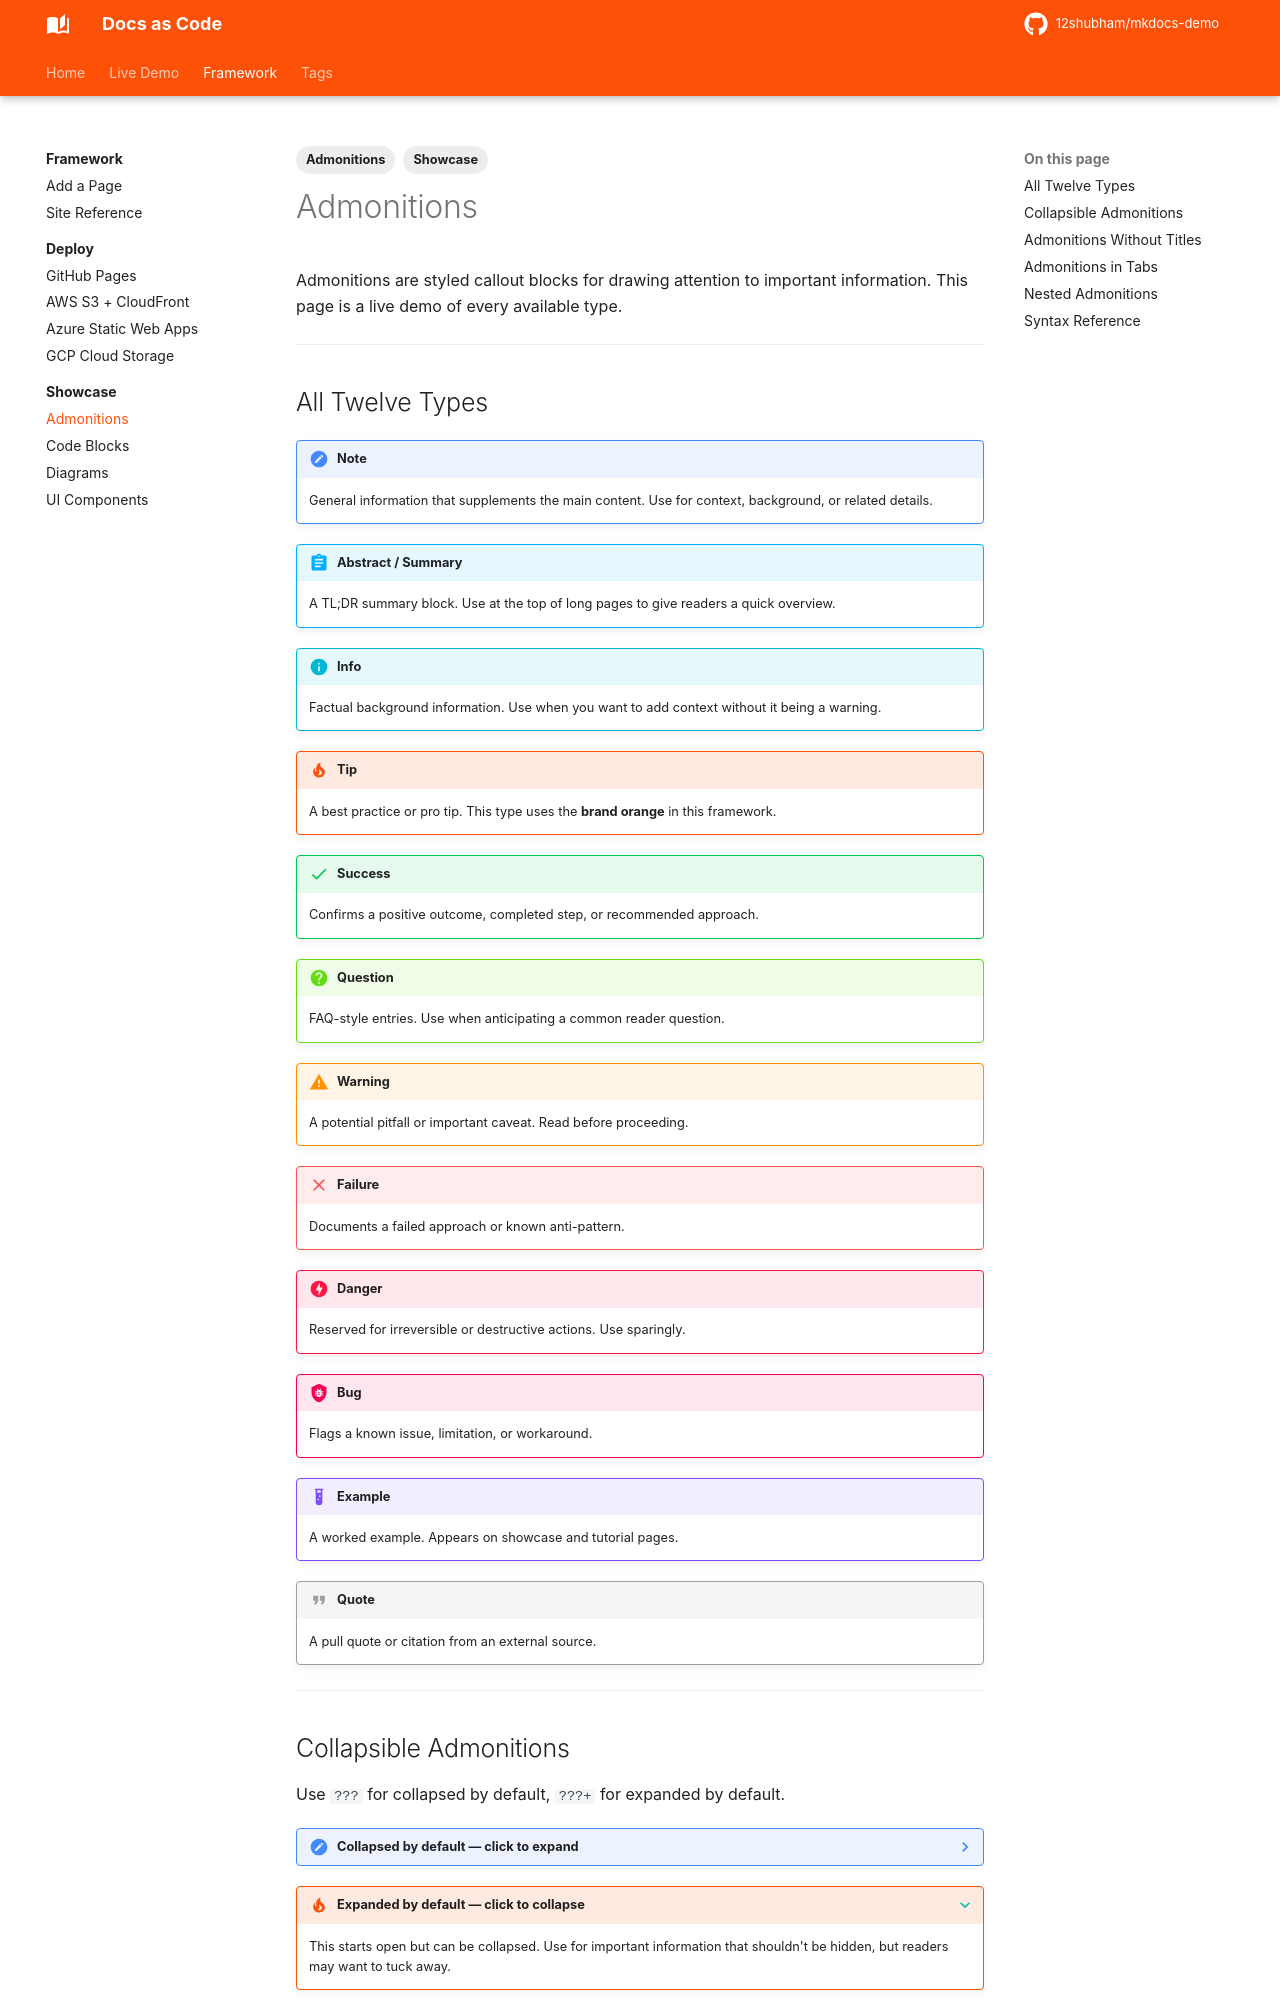

repository: 12shubham/mkdocs-demo · page: showcase/admonitions/index.html · generator: mkdocs

---
tags:
  - Showcase
  - Admonitions
---

# Admonitions

Admonitions are styled callout blocks for drawing attention to important information. This page is a live demo of every available type.

---

## All Twelve Types

!!! note "Note"
    General information that supplements the main content. Use for context, background, or related details.

!!! abstract "Abstract / Summary"
    A TL;DR summary block. Use at the top of long pages to give readers a quick overview.

!!! info "Info"
    Factual background information. Use when you want to add context without it being a warning.

!!! tip "Tip"
    A best practice or pro tip. This type uses the **brand orange** in this framework.

!!! success "Success"
    Confirms a positive outcome, completed step, or recommended approach.

!!! question "Question"
    FAQ-style entries. Use when anticipating a common reader question.

!!! warning "Warning"
    A potential pitfall or important caveat. Read before proceeding.

!!! failure "Failure"
    Documents a failed approach or known anti-pattern.

!!! danger "Danger"
    Reserved for irreversible or destructive actions. Use sparingly.

!!! bug "Bug"
    Flags a known issue, limitation, or workaround.

!!! example "Example"
    A worked example. Appears on showcase and tutorial pages.

!!! quote "Quote"
    A pull quote or citation from an external source.

---
